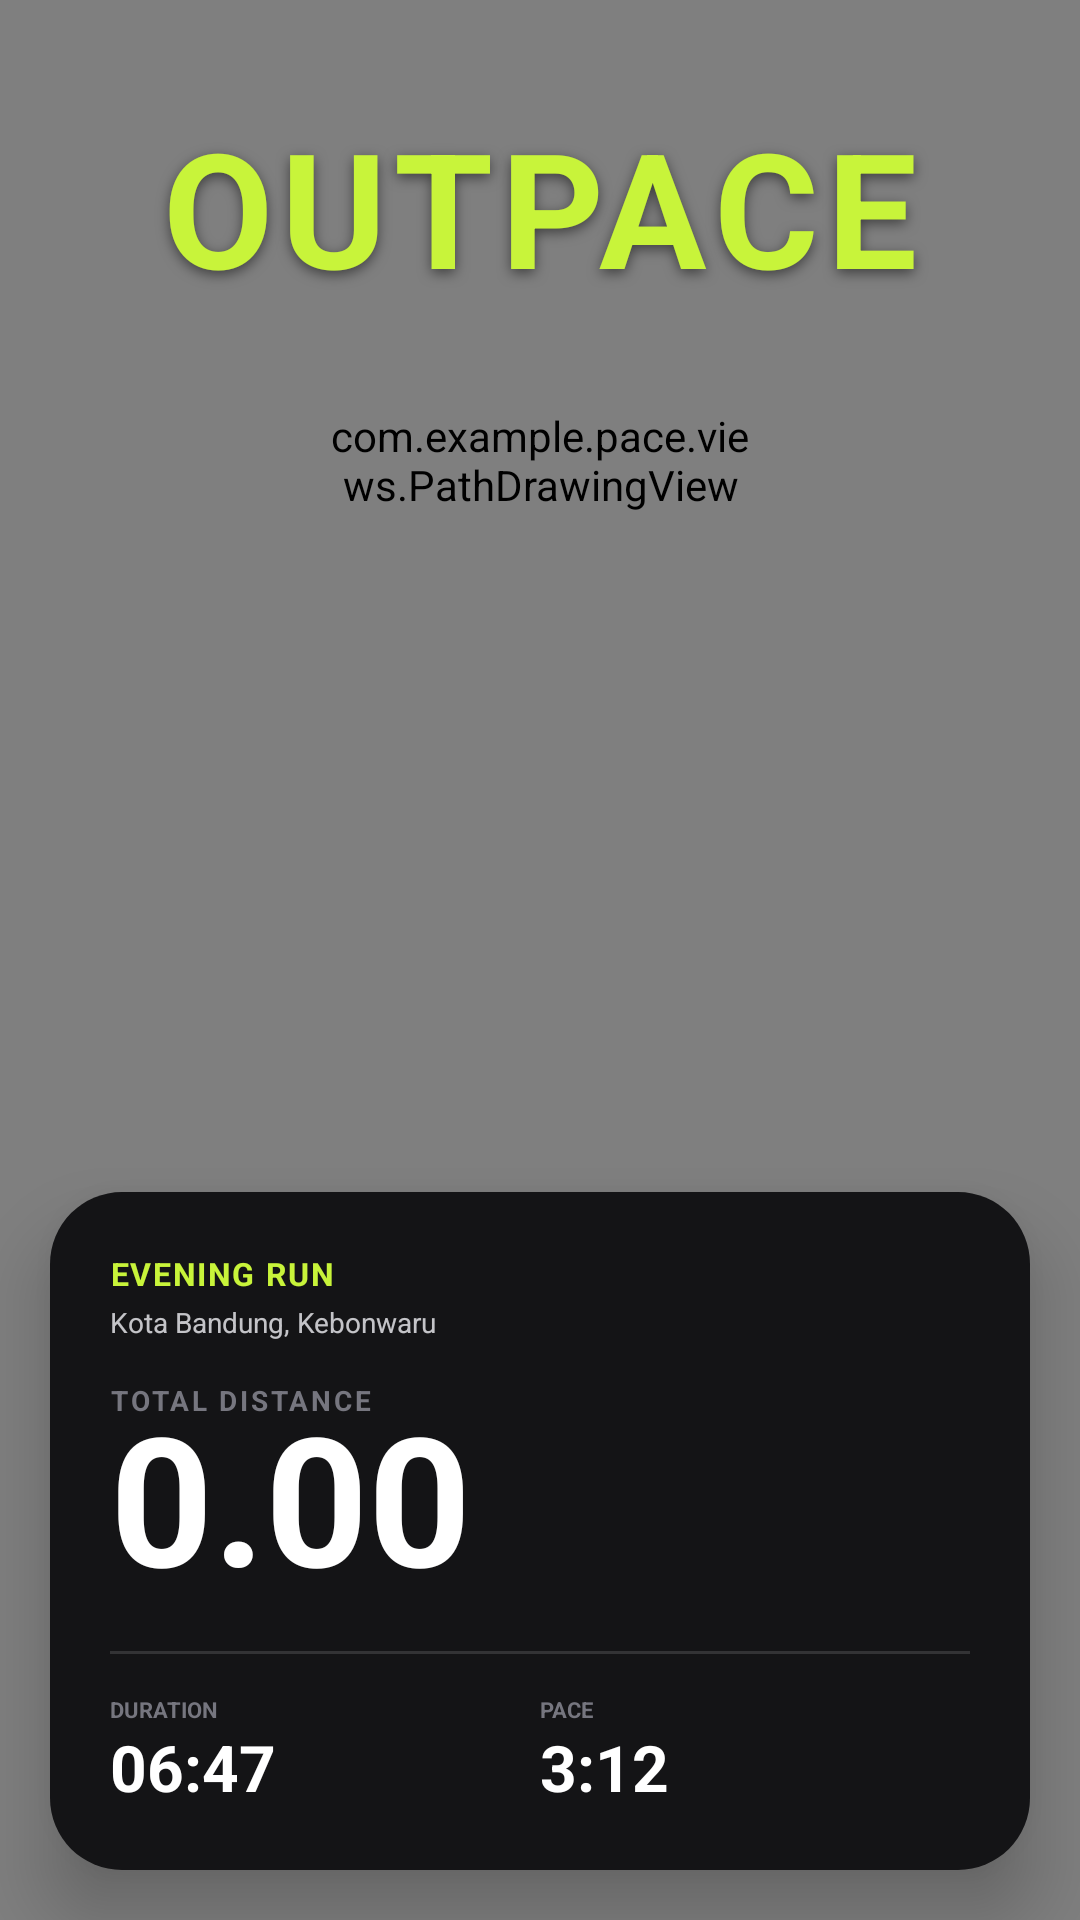

The Android layout XML behind this screen, and the referenced resources:
<!-- AndroidManifest.xml: application theme Theme.Pace -->
<!-- res/layout/layout_share_pace_6.xml -->
<?xml version="1.0" encoding="utf-8"?>
<RelativeLayout xmlns:android="http://schemas.android.com/apk/res/android"
    android:layout_width="1080px"
    android:layout_height="1920px"
    android:clipChildren="false"
    android:clipToPadding="false"
    android:background="@color/bg">

    
    <ImageView
        android:id="@+id/ivShareBg"
        android:layout_width="match_parent"
        android:layout_height="match_parent"
        android:scaleType="centerCrop"
        android:background="#000000"/>

    
    <com.example.pace.views.PathDrawingView
        android:id="@+id/ivSharePath"
        android:layout_width="match_parent"
        android:layout_height="match_parent"
        android:paddingLeft="320px"
        android:paddingRight="320px"
        android:paddingTop="250px"
        android:paddingBottom="1250px"
        android:visibility="visible" />

    
    <com.example.pace.views.PathDrawingView
        android:id="@+id/ivSharePathBg"
        android:layout_width="0dp"
        android:layout_height="0dp"
        android:visibility="gone" />

    
    <TextView
        android:id="@+id/tvPaceLogoLarge"
        android:layout_width="wrap_content"
        android:layout_height="wrap_content"
        android:text="OUTPACE"
        android:textColor="@color/lime"
        android:textSize="160px"
        android:textStyle="bold"
        android:layout_centerHorizontal="true"
        android:layout_marginTop="100px"
        android:letterSpacing="0.05"
        android:elevation="10dp"
        android:shadowColor="#80000000"
        android:shadowDx="0"
        android:shadowDy="4"
        android:shadowRadius="10"/>

    
    <LinearLayout
        android:layout_width="match_parent"
        android:layout_height="wrap_content"
        android:orientation="vertical"
        android:layout_alignParentBottom="true"
        android:layout_margin="50px"
        android:padding="60px"
        android:background="@drawable/card_glass"
        android:elevation="15dp">

        <TextView
            android:id="@+id/tvShareTitle"
            android:layout_width="wrap_content"
            android:layout_height="wrap_content"
            android:text="EVENING RUN"
            android:textColor="@color/lime"
            android:textSize="32px"
            android:textStyle="bold"
            android:letterSpacing="0.05"/>

        <LinearLayout
            android:layout_width="wrap_content"
            android:layout_height="wrap_content"
            android:orientation="horizontal"
            android:layout_marginTop="8px"
            android:gravity="center_vertical">






            <TextView
                android:id="@+id/tvLocation"
                android:layout_width="wrap_content"
                android:layout_height="wrap_content"
                android:text="Kota Bandung, Kebonwaru"
                android:textColor="@color/text_primary"
                android:textSize="28px"
                android:alpha="0.8"/>
        </LinearLayout>

        <TextView
            android:layout_width="wrap_content"
            android:layout_height="wrap_content"
            android:text="TOTAL DISTANCE"
            android:textColor="@color/muted_fg"
            android:textSize="28px"
            android:layout_marginTop="40px"
            android:letterSpacing="0.1"
            android:textStyle="bold"/>

        <TextView
            android:id="@+id/tvShareJarak"
            android:layout_width="wrap_content"
            android:layout_height="wrap_content"
            android:text="0.00"
            android:textColor="@color/white"
            android:textSize="180px"
            android:textStyle="bold"
            android:layout_marginTop="-20px"
            android:includeFontPadding="false"/>

        <View
            android:layout_width="match_parent"
            android:layout_height="1dp"
            android:background="#22FFFFFF"
            android:layout_marginVertical="40px"/>

        <LinearLayout
            android:layout_width="match_parent"
            android:layout_height="wrap_content"
            android:orientation="horizontal">

            <LinearLayout
                android:layout_width="0dp"
                android:layout_height="wrap_content"
                android:layout_weight="1"
                android:orientation="vertical">
                <TextView
                    android:layout_width="wrap_content"
                    android:layout_height="wrap_content"
                    android:text="DURATION"
                    android:textColor="@color/muted_fg"
                    android:textSize="22px"
                    android:textStyle="bold"/>
                <TextView
                    android:id="@+id/tvShareWaktu"
                    android:layout_width="wrap_content"
                    android:layout_height="wrap_content"
                    android:text="06:47"
                    android:textColor="@color/white"
                    android:textSize="64px"
                    android:textStyle="bold" />
            </LinearLayout>

            <LinearLayout
                android:layout_width="0dp"
                android:layout_height="wrap_content"
                android:layout_weight="1"
                android:orientation="vertical">
                <TextView
                    android:layout_width="wrap_content"
                    android:layout_height="wrap_content"
                    android:text="PACE"
                    android:textColor="@color/muted_fg"
                    android:textSize="22px"
                    android:textStyle="bold"/>
                <TextView
                    android:id="@+id/tvSharePace"
                    android:layout_width="wrap_content"
                    android:layout_height="wrap_content"
                    android:text="3:12"
                    android:textColor="@color/white"
                    android:textSize="64px"
                    android:textStyle="bold" />
            </LinearLayout>
        </LinearLayout>
    </LinearLayout>

</RelativeLayout>
<!-- resources referenced by this layout -->
<resources>
  <color name="bg">#090909</color>
  <color name="lime">#C8F43A</color>
  <color name="muted_fg">#76767F</color>
  <color name="text_primary">#F0F0F5</color>
  <color name="white">#FFFFFF</color>
  <!-- drawable card_glass (drawable) -->
  <?xml version="1.0" encoding="utf-8"?>
  <shape xmlns:android="http://schemas.android.com/apk/res/android">
      <solid android:color="@color/card"/>
      <corners android:radius="24dp"/>
  </shape>
  <style name="Theme.Pace" parent="Base.Theme.Pace" />
  <color name="card">#141416</color>
  <style name="Base.Theme.Pace" parent="Theme.MaterialComponents.DayNight.NoActionBar">
          <item name="colorPrimary">@color/lime</item>
          <item name="android:windowBackground">@color/bg</item>
          <item name="android:statusBarColor">@color/bg</item>
          <item name="android:navigationBarColor">@color/bg</item>
          <item name="android:windowTranslucentNavigation">false</item>
          <item name="android:forceDarkAllowed" tools:targetApi="q">false</item>
          
          <item name="bottomNavigationStyle">@style/Widget.App.BottomNavigationView</item>
      </style>
  <style name="Widget.App.BottomNavigationView" parent="Widget.MaterialComponents.BottomNavigationView">
          <item name="itemActiveIndicatorStyle">@null</item>
          <item name="itemRippleColor">@null</item>
      </style>
</resources>
